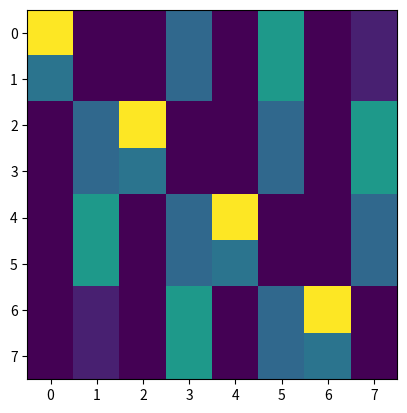

Write Python code to recreate this figure.
# -*- coding: cp950 -*-
import numpy as np
from scipy.integrate import dblquad

def make_C_matrix(DELTA, site_size):
    def eps(Px,Py):
        value = 2*((np.cos(Px))**2+(np.cos(Py))**2)
        return value

    def pow(Px,Py,ri=[0,0],rj=[0,0]):
        value = Px*(ri[0]-rj[0])+Py*(ri[1]-rj[1])
        return value 

    def R(Px,Py,delta):
        value = (eps(Px,Py)**2+4*(delta**2)*((np.sin(Px))**2+(np.sin(Py))**2))**0.5
        return value

    def Cij(delta,mode,ri=[0,0],rj=[0,0]):

        const = 1.0/(4*np.pi**2)
        
        def Nonedeg_real():
            value = dblquad(lambda Px,Py:((-np.cos(pow(Px,Py,ri,rj))*np.sin(Py)
                                          -np.sin(pow(Px,Py,ri,rj))*np.sin(Px))*const
                            *delta/(2.0*R(Px,Py,delta))),
                            0,
                            2*np.pi,
                            lambda Py:0,
                            lambda Py:2*np.pi,
                            )  
            return value[0]        
        def Nonedeg_imag():
            value = dblquad(lambda Px,Py:((-np.sin(pow(Px,Py,ri,rj))*np.sin(Py)
                                          +np.cos(pow(Px,Py,ri,rj))*np.sin(Px))*const
                            *delta/(2.0*R(Px,Py,delta))),
                            0,
                            2*np.pi,
                            lambda Py:0,
                            lambda Py:2*np.pi)  
            return value[0]

        
        def leftdeg_real():
            value = dblquad(lambda Px,Py:((-np.cos(pow(Px,Py,ri,rj))*np.sin(Py)
                                          +np.sin(pow(Px,Py,ri,rj))*np.sin(Px))*const
                            *delta/(2.0*R(Px,Py,delta))),
                            0,
                            2*np.pi,
                            lambda Py:0,
                            lambda Py:2*np.pi)  
            return value[0]        
        def leftdeg_imag():
            value = dblquad(lambda Px,Py:((-np.cos(pow(Px,Py,ri,rj))*np.sin(Px)
                                          -np.sin(pow(Px,Py,ri,rj))*np.sin(Py))*const
                            *delta/(2.0*R(Px,Py,delta))),
                            0,
                            2*np.pi,
                            lambda Py:0,
                            lambda Py:2*np.pi)  
            return value[0]

        
        def rightdeg_real():
            value = dblquad(lambda Px,Py:(np.cos(pow(Px,Py,ri,rj))*(1+eps(Px,Py))*const
                            /(2.0*R(Px,Py,delta))),
                            0,
                            2*np.pi,
                            lambda Py:0,
                            lambda Py:2*np.pi)  
            return value[0]
        def rightdeg_imag():
            value = dblquad(lambda Px,Py:(np.sin(pow(Px,Py,ri,rj))*(1+eps(Px,Py))*const
                            /(2.0*R(Px,Py,delta))),
                            0,
                            2*np.pi,
                            lambda Py:0,
                            lambda Py:2*np.pi)  
            return value[0]

        
        def twodeg_real():
            value = dblquad(lambda Px,Py:(np.cos(pow(Px,Py,ri,rj))*(1-eps(Px,Py))*const
                            /(2.0*R(Px,Py,delta))),
                            0,
                            2*np.pi,
                            lambda Py:0,
                            lambda Py:2*np.pi)  
            return value[0]
        def twodeg_imag():
            value = dblquad(lambda Px,Py:(np.sin(pow(Px,Py,ri,rj))*(1-eps(Px,Py))*const
                            /(2.0*R(Px,Py,delta))),
                            0,
                            2*np.pi,
                            lambda Py:0,
                            lambda Py:2*np.pi)  
            return value[0]


        def choose(mode):
            value = {
                0 : complex(Nonedeg_real(),Nonedeg_imag()),
                1 : complex(leftdeg_real(),leftdeg_imag()),
                2 : complex(rightdeg_real(),rightdeg_imag()),
                3 : complex(twodeg_real(),twodeg_imag())
            }   
            return value.get(mode,None)
        
        return choose(mode)

    '''
    print(Cij(DELTA ,0,[2,3],[3,2])) 
    print(Cij(DELTA ,1,[2,3],[3,2]))
    print(Cij(DELTA ,2,[2,3],[3,2]))
    print(Cij(DELTA ,3,[2,3],[3,2]))
    '''
    def make_Cij(DELTA, ri=[0, 0], rj=[0, 0]):
        Cij_cell = [[0, 0], [0, 0]]
        Cij_cell[0][1]= Cij(DELTA ,0,ri,rj)
        Cij_cell[1][1]= Cij(DELTA ,1,ri,rj)
        Cij_cell[0][0]= Cij(DELTA ,2,ri,rj)
        Cij_cell[1][0]= Cij(DELTA ,3,ri,rj)
        return Cij_cell

    total_site = site_size[0]*site_size[1]
    
    C_matrix = np.zeros([total_site*2, total_site*2], dtype=complex)
    for i in range(total_site):
        for j in range(total_site):
            ri = [i/site_size[1],i%site_size[1]]
            rj = [j/site_size[1],j%site_size[1]]
            #print(i, j, ri, rj)
            Cij_cell = make_Cij(DELTA, ri, rj)
            for a in range(2):
                for b in range(2):
                    C_matrix[i*2+a, j*2+b] = Cij_cell[a][b]
    return C_matrix


DELTA = 4
site_size = (2, 2)
A = make_C_matrix(DELTA, site_size)
print(A)


import matplotlib.pylab as plt
plt.imshow(np.abs(A))       
plt.show()  
    
 

     





